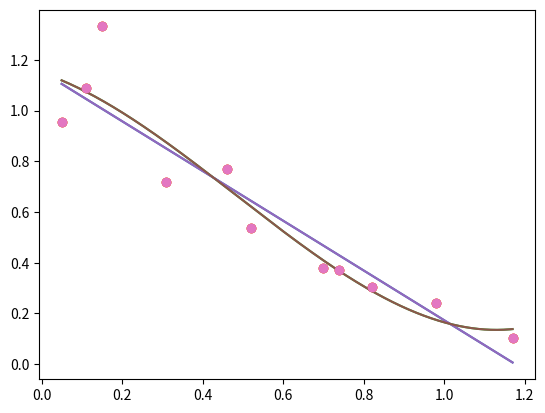

The matplotlib source for this figure:
import numpy as np
import matplotlib.pyplot as plt

def LeastSquares(x,y,power):
    A = np.zeros((power+1,power+1))
    B = np.zeros(power+1)
    T = np.zeros((power+1,power+1))

    for i in range(len(A)):
        for j in range(len(A[0])):
            A[i][j]= sum(x**(i+j))
    
    for i in range(power+1):
        B[i] = sum(y*x**i)

    C = np.dot(np.linalg.inv(A),B)
    z = np.polyfit(x, y, power)

    return C[::-1]


def PlotLeastSquares(x,y,power,showpoints= True, npoints = 500):
    C = LeastSquares(x,y,power)

    xcalc= np.linspace(x[0],x[-1], num= npoints)
    y_eq = np.poly1d(C)
    ycalc = y_eq(xcalc)

    if showpoints == True:
        plt.plot(xcalc,ycalc,x,y,'o')
    else:
        plt.plot(xcalc,ycalc)

    plt.show()

def main():
    x = np.array([0.05,0.11,0.15,0.31,0.46,0.52,0.7,0.74,0.82,0.98,1.17])
    y = np.array([0.956,1.09,1.332,0.717,0.771,0.539,0.378,0.370,0.306,0.242,0.104])
    
    power = 1
    Coeff_1 = LeastSquares(x,y,power)
    PlotLeastSquares(x,y,power)

    power = 3
    Coeff_3 = LeastSquares(x,y,power)
    PlotLeastSquares(x,y,power)

    xcalc= np.linspace(x[0],x[-1],500)

    LSF_1 = np.poly1d(Coeff_1)
    LSF_3 = np.poly1d(Coeff_3)

    y_1 = LSF_1(xcalc)
    y_3 = LSF_3(xcalc)

    plt.plot(xcalc,y_1)
    plt.plot(xcalc,y_3)
    plt.plot(x,y,'o')
    plt.show()


main()